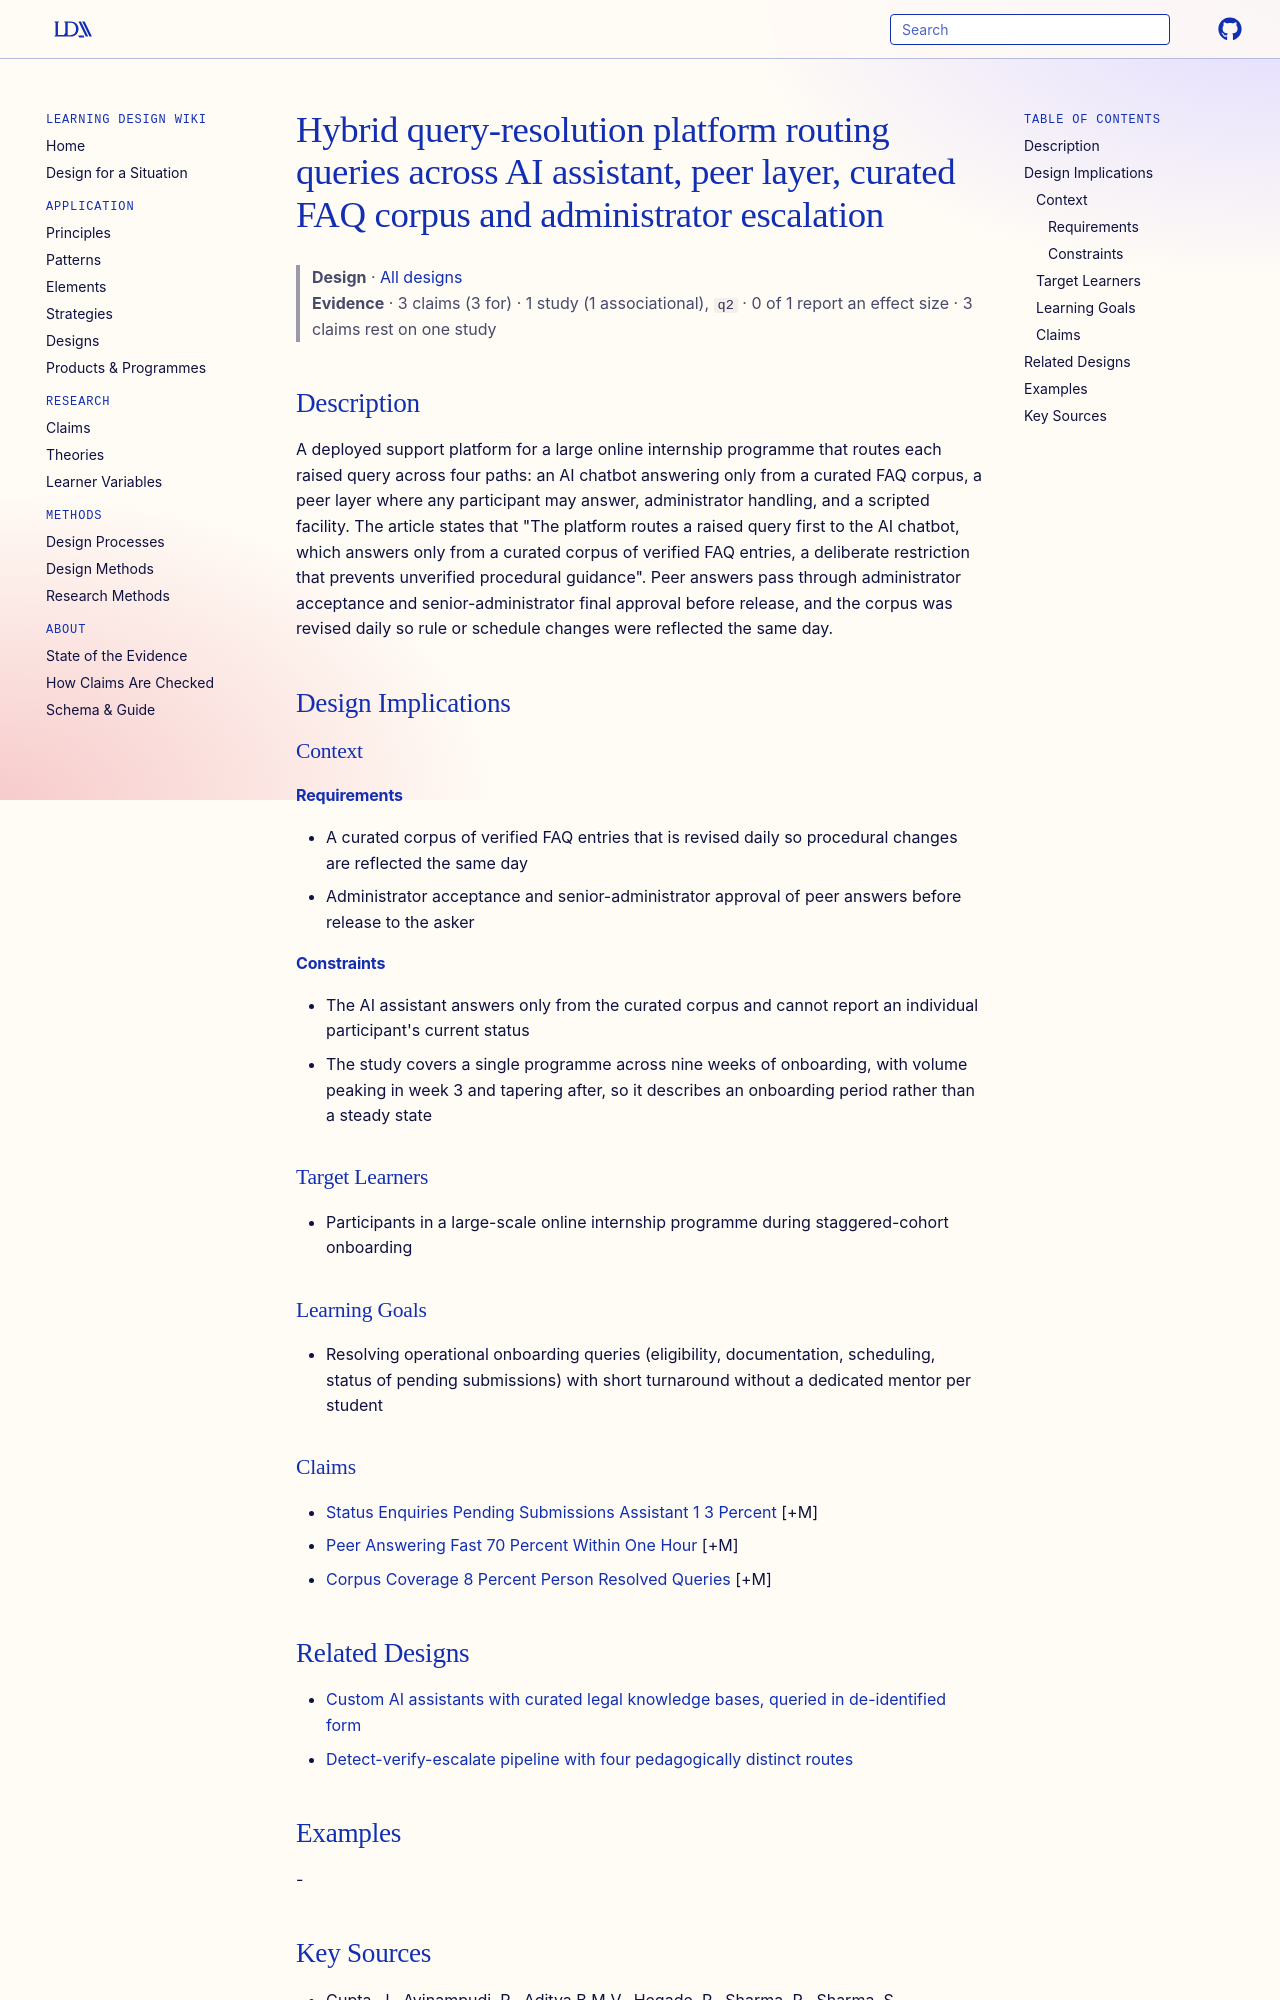

repository: Learning-Design-Alliance/learning-wiki · page: designs/hybrid-query-resolution-platform-internship-onboarding/index.html · generator: mkdocs

---
type: design
id: hybrid-query-resolution-platform-internship-onboarding
title: Hybrid query-resolution platform routing queries across AI assistant, peer layer, curated FAQ corpus and administrator escalation
description: "A deployed support platform for a large online internship programme that routes each raised query across four paths: an AI chatbot answering only from a curated FAQ corpus, a peer layer where any participant may answe..."
status: review
generated:
  by: "process:settle-candidates"
  at: 2026-10-11
sources:
  - id: gupta-2026
    resource: "https://arxiv.org/abs/2609.38967"
    title: "Gupta, J., Ayinampudi, P., Aditya B.M.V., Hegade, P., Sharma, R., Sharma, S., Meenakshi, V., Iyengar, S.R.S. (2026). What Students Actually Ask: Demand Structure and Automation Potential in a Hybrid Support System. arXiv:2609.38967. https://arxiv.org/abs/2609.38967"
    author: Gupta, J., Ayinampudi, P., Aditya B.M.V., Hegade, P., Sharma, R., Sharma, S., Meenakshi, V., Iyengar, S.R.S
---

# Hybrid query-resolution platform routing queries across AI assistant, peer layer, curated FAQ corpus and administrator escalation

> **Design** · [All designs](index.md)
> **Evidence** · 3 claims (3 for) · 1 study (1 associational), `q2` · 0 of 1 report an effect size · 3 claims rest on one study

## Description
A deployed support platform for a large online internship programme that routes each raised query across four paths: an AI chatbot answering only from a curated FAQ corpus, a peer layer where any participant may answer, administrator handling, and a scripted facility. The article states that "The platform routes a raised query first to the AI chatbot, which answers only from a curated corpus of verified FAQ entries, a deliberate restriction that prevents unverified procedural guidance". Peer answers pass through administrator acceptance and senior-administrator final approval before release, and the corpus was revised daily so rule or schedule changes were reflected the same day.

## Design Implications

### Context
#### Requirements
- A curated corpus of verified FAQ entries that is revised daily so procedural changes are reflected the same day
- Administrator acceptance and senior-administrator approval of peer answers before release to the asker
#### Constraints
- The AI assistant answers only from the curated corpus and cannot report an individual participant's current status
- The study covers a single programme across nine weeks of onboarding, with volume peaking in week 3 and tapering after, so it describes an onboarding period rather than a steady state

### Target Learners
- Participants in a large-scale online internship programme during staggered-cohort onboarding

### Learning Goals
- Resolving operational onboarding queries (eligibility, documentation, scheduling, status of pending submissions) with short turnaround without a dedicated mentor per student

### Claims
- [Status Enquiries Pending Submissions Assistant 1 3 Percent](../claims/status-enquiries-pending-submissions-assistant-1-3-percent.md) [+M]
- [Peer Answering Fast 70 Percent Within One Hour](../claims/peer-answering-fast-70-percent-within-one-hour.md) [+M]
- [Corpus Coverage 8 Percent Person Resolved Queries](../claims/corpus-coverage-8-percent-person-resolved-queries.md) [+M]
